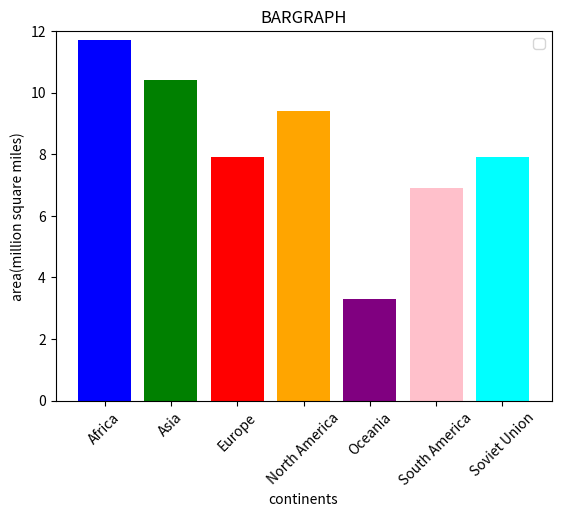

Reproduce this figure in Python.
import matplotlib.pyplot as plt
import numpy as np

x=np.array(["Africa", "Asia","Europe","North America","Oceania","South America","Soviet Union"])
y=np.array([11.7,10.4,7.9,9.4,3.3,6.9,7.9])
colors=['blue','green','red','orange','purple','pink','cyan']

plt.bar(x,y,color=colors)
plt.title("BARGRAPH")
plt.xlabel("continents")
plt.ylabel("area(million square miles)")
plt.xticks(rotation=45)
plt.ylim(0,12)
plt.legend()
plt.show()


